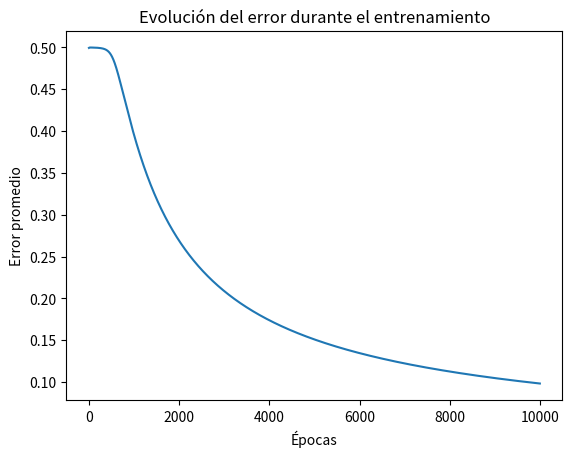

This figure's Python source:
import numpy as np
import matplotlib.pyplot as plt

# Función de activación sigmoide y su derivada
def sigmoid(x):
    """Calcula la función sigmoide.
    Convierte cualquier valor en un rango entre 0 y 1.
    """
    return 1 / (1 + np.exp(-x))

def derivada_sigmoid(x):
    """Calcula la derivada de la función sigmoide.
    Se utiliza para calcular los gradientes durante la retropropagación.
    """
    return x * (1 - x)  # x ya es sigmoid(x), evita recalcular

def propagacion_hacia_adelante(entradas, pesos_entrada_oculta, pesos_oculta_salida):
    """Realiza la propagación hacia adelante.
    Calcula las salidas de la capa oculta y la salida final del modelo.
    """
    # Calcular la entrada y salida de la capa oculta
    capa_oculta_entrada = np.dot(entradas, pesos_entrada_oculta)  # Producto punto entre entradas y pesos
    capa_oculta_salida = sigmoid(capa_oculta_entrada)  # Aplicar función sigmoide

    # Calcular la salida final
    salida_final = sigmoid(np.dot(capa_oculta_salida, pesos_oculta_salida))  # Producto punto con pesos de salida
    return capa_oculta_salida, salida_final

def retropropagacion(entradas, salidas, capa_oculta_salida, salida_final, pesos_entrada_oculta, pesos_oculta_salida, tasa_aprendizaje):
    """Realiza la retropropagación del error y actualiza los pesos.
    Ajusta los pesos del modelo para minimizar el error.
    """
    # Cálculo del error entre la salida deseada y la salida obtenida
    error = salidas - salida_final

    # Calcular el gradiente de la salida (delta de salida)
    delta_salida = error * derivada_sigmoid(salida_final)

    # Propagar el error hacia la capa oculta
    error_oculta = delta_salida.dot(pesos_oculta_salida.T)  # Error proyectado hacia atrás
    delta_oculta = error_oculta * derivada_sigmoid(capa_oculta_salida)  # Gradiente de la capa oculta

    # Actualizar los pesos de la capa oculta a la salida
    pesos_oculta_salida += capa_oculta_salida.T.dot(delta_salida) * tasa_aprendizaje

    # Actualizar los pesos de las entradas a la capa oculta
    pesos_entrada_oculta += entradas.T.dot(delta_oculta) * tasa_aprendizaje

    # Retornar los pesos actualizados y el error promedio
    return pesos_entrada_oculta, pesos_oculta_salida, np.mean(np.abs(error))

# Entradas y salidas para la compuerta XOR
# Entradas: combinaciones de 0 y 1
# Salidas: resultado esperado de la compuerta XOR
entradas = np.array([[0, 0], [0, 1], [1, 0], [1, 1]])
salidas = np.array([[0], [1], [1], [0]])

# Semilla para reproducibilidad
np.random.seed(42)

# Inicialización de pesos con valores aleatorios
# Pesos entre la capa de entrada y la capa oculta
pesos_entrada_oculta = np.random.uniform(size=(2, 2))
# Pesos entre la capa oculta y la capa de salida
pesos_oculta_salida = np.random.uniform(size=(2, 1))

# Hiperparámetros
tasa_aprendizaje = 0.5  # Velocidad de aprendizaje
épocas = 10000  # Número de iteraciones de entrenamiento

# Lista para almacenar los errores en cada época
errores = []

# Entrenamiento del modelo
for epoca in range(épocas):
    # Propagación hacia adelante: calcular salidas intermedias y finales
    capa_oculta_salida, salida_final = propagacion_hacia_adelante(entradas, pesos_entrada_oculta, pesos_oculta_salida)

    # Retropropagación: ajustar los pesos en función del error
    pesos_entrada_oculta, pesos_oculta_salida, error_promedio = retropropagacion(
        entradas, salidas, capa_oculta_salida, salida_final, pesos_entrada_oculta, pesos_oculta_salida, tasa_aprendizaje
    )

    # Almacenar el error promedio de la época actual
    errores.append(error_promedio)

    # Mostrar el error cada 1000 épocas para monitorear el progreso
    if epoca % 1000 == 0:
        print(f"Época {epoca}, Error promedio: {error_promedio:.4f}")

# Visualización del error durante el entrenamiento
plt.plot(errores)
plt.title("Evolución del error durante el entrenamiento")
plt.xlabel("Épocas")
plt.ylabel("Error promedio")
plt.show()

# Pruebas finales del modelo entrenado
print("\nPrueba final del modelo:")
for i in range(len(entradas)):
    entrada = entradas[i]
    # Realizar propagación hacia adelante para cada entrada
    capa_oculta_salida, salida = propagacion_hacia_adelante(entrada, pesos_entrada_oculta, pesos_oculta_salida)
    # Mostrar la entrada y la salida estimada
    print(f"Entrada: {entrada} → Salida estimada: {salida[0]:.4f}")
